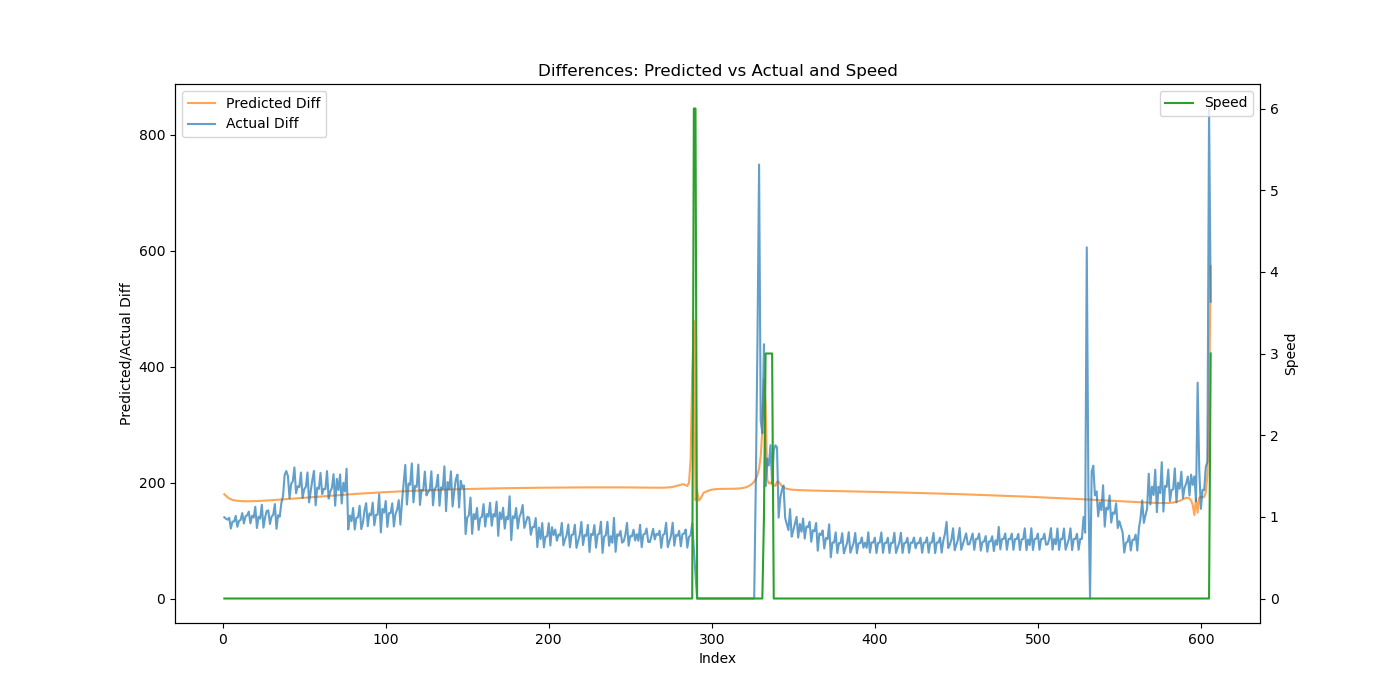

Values plotted in this chart, from the file beside it:
Speed, Actual, Predicted, Predicted_Diff, Actual_Diff
0, 555.6, 520.1, 179.7, 140
0, 693.1, 697.3, 177.2, 137.5
0, 829.1, 871.8, 174.6, 136
0, 968.3, 1044, 172.5, 139.2
0, 1089, 1215, 171, 120.6
0, 1221, 1385, 170, 132.6
0, 1354, 1555, 169.3, 132.7
0, 1497, 1724, 168.8, 142.5
0, 1620, 1892, 168.4, 123.6
0, 1754, 2060, 168.2, 133.8
0, 1890, 2228, 168, 135.5
0, 2037, 2396, 167.8, 147.3
0, 2166, 2564, 167.7, 129.4
0, 2308, 2731, 167.7, 141.8
0, 2452, 2899, 167.6, 143.4
0, 2601, 3067, 167.7, 149.8
0, 2731, 3234, 167.7, 129.6
0, 2874, 3402, 167.8, 142.7
0, 3013, 3570, 167.8, 139.5
0, 3171, 3738, 167.9, 158.1
0, 3293, 3906, 168.1, 121.6
0, 3434, 4074, 168.2, 141.1
0, 3572, 4242, 168.3, 137.7
0, 3733, 4411, 168.5, 161.7
0, 3856, 4579, 168.6, 122.3
0, 3995, 4748, 168.8, 139.5
0, 4146, 4917, 169, 151.1
0, 4298, 5086, 169.1, 151.9
0, 4427, 5256, 169.3, 128.5
0, 4568, 5425, 169.5, 141.2
0, 4712, 5595, 169.7, 144.4
0, 4875, 5765, 169.9, 162.9
0, 4995, 5935, 170.1, 120.1
0, 5139, 6105, 170.3, 143.6
0, 5280, 6276, 170.5, 141.1
0, 5445, 6446, 170.7, 165.2
0, 5621, 6617, 170.9, 176.3
0, 5834, 6788, 171.1, 212.9
0, 6054, 6960, 171.3, 219.9
0, 6266, 7131, 171.6, 211.2
0, 6439, 7303, 171.8, 173.1
0, 6636, 7475, 172, 197.7
0, 6838, 7647, 172.2, 202.1
0, 7064, 7820, 172.4, 225.9
0, 7246, 7992, 172.7, 181.6
0, 7439, 8165, 172.9, 193.5
0, 7632, 8338, 173.1, 192.2
0, 7849, 8512, 173.3, 217.3
0, 8022, 8685, 173.6, 173.3
0, 8211, 8859, 173.8, 188.5
0, 8403, 9033, 174, 192.3
0, 8620, 9207, 174.2, 217.3
0, 8786, 9382, 174.5, 165.8
0, 8971, 9556, 174.7, 185.0
0, 9176, 9731, 174.9, 204.6
0, 9396, 9907, 175.1, 220
0, 9556, 10082, 175.3, 160.7
0, 9748, 10257, 175.6, 191.2
0, 9937, 10433, 175.8, 189.1
0, 10153, 10609, 176, 216.6
... 546 more rows
